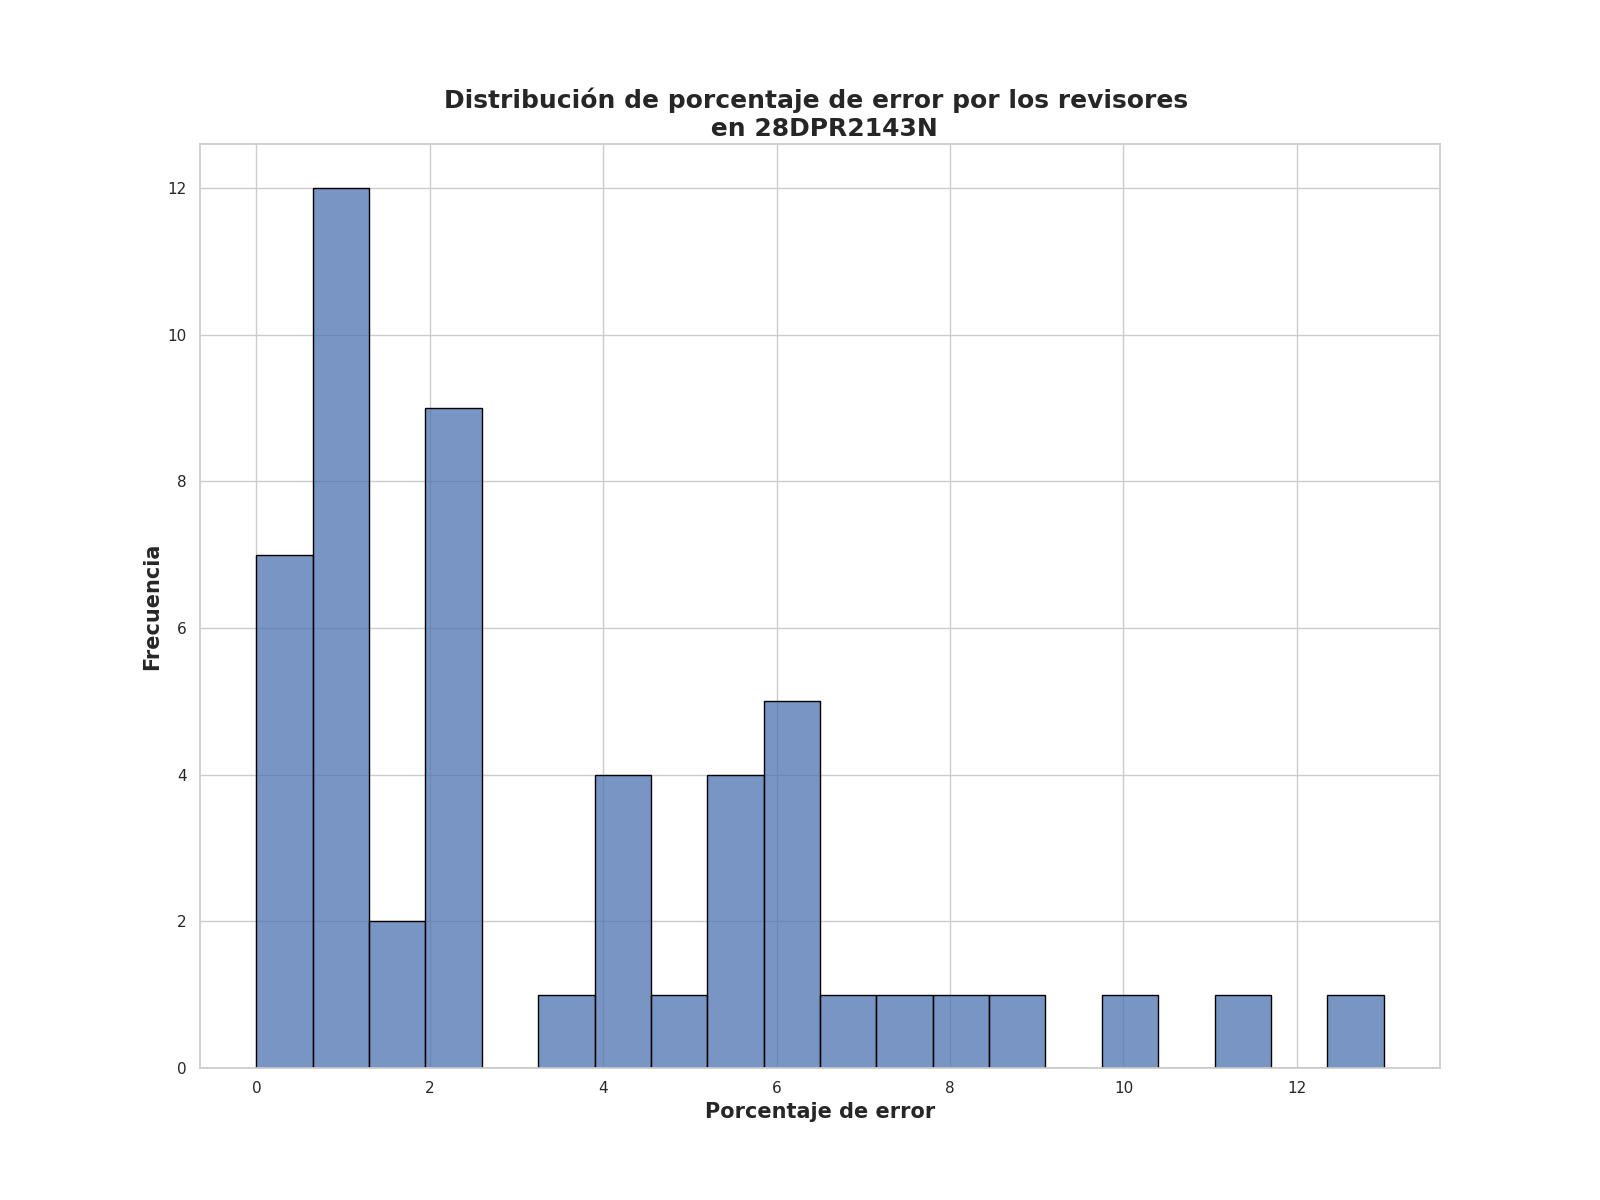

The file beside this chart, header and first rows:
Porcentaje de error de revisores, Frecuencia
1.25, 12
0.0, 6
2.5, 5
2.0, 4
6.25, 4
5.25, 2
4.5, 2
4.0, 2
5.75, 2
1.88, 2
11.25, 1
3.25, 1
8.5, 1
7.0, 1
6.0, 1
5.0, 1
7.25, 1
8.25, 1
13.0, 1
0.62, 1
10.0, 1
